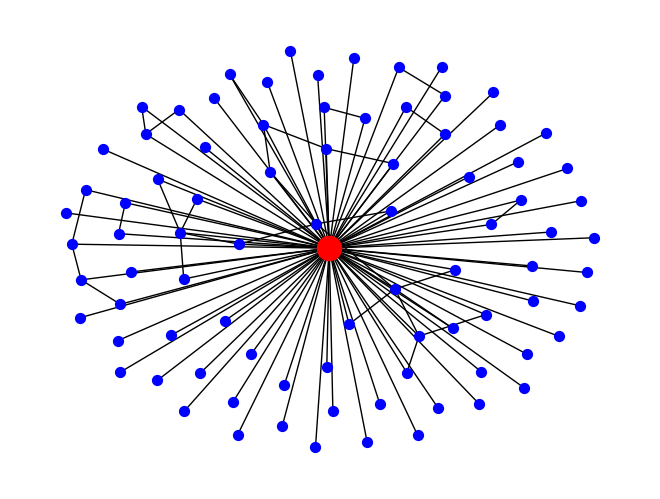

This figure's Python source:
#!/usr/bin/env python
# -*- coding: utf-8 -*-
"""
=========
Ego Graph
=========

Example using the NetworkX ego_graph() function to return the main egonet of
the largest hub in a Barabási-Albert network.
"""
# Author:  Drew Conway (drew.conway@nyu.edu)

from operator import itemgetter

import matplotlib.pyplot as plt
import networkx as nx

if __name__ == "__main__":
    # Create a BA model graph
    n = 1000
    m = 2
    G = nx.generators.barabasi_albert_graph(n, m)
    # find node with largest degree
    node_and_degree = G.degree()
    (largest_hub, degree) = sorted(node_and_degree, key=itemgetter(1))[-1]
    # Create ego graph of main hub
    hub_ego = nx.ego_graph(G, largest_hub)
    # Draw graph
    pos = nx.spring_layout(hub_ego)
    nx.draw(hub_ego, pos, node_color="b", node_size=50, with_labels=False)
    # Draw ego as large and red
    nx.draw_networkx_nodes(
        hub_ego, pos, nodelist=[largest_hub], node_size=300, node_color="r"
    )
    plt.show()
